Labelled photos from "TrainAI", an image-classification folder in phuochoa6724-lgtm/Driver-Drowsiness. The possible labels are: down, front, left, right.

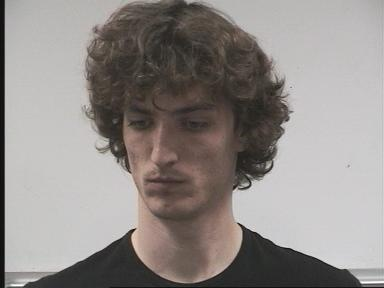
Label: down

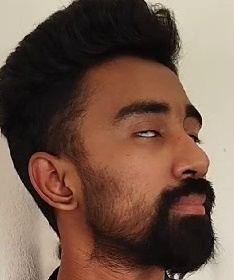
Label: right

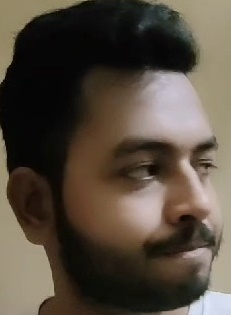
Label: right

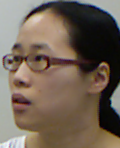
Label: left

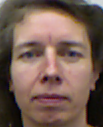
Label: front

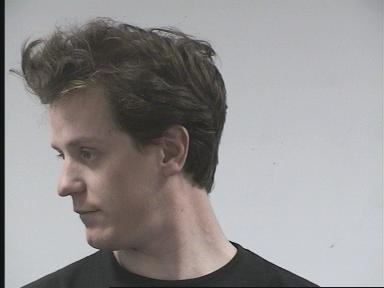
Label: left
